Labelled photos from "Region Growing", an image-classification folder in Jisooyanim/Thesis. The possible labels are: anthracnose, bacterial canker, cutting weevil, die back, gall midge, healthy, powdery mildew, sooty mould.

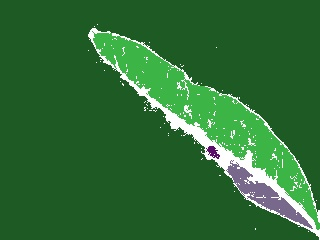
Label: gall midge

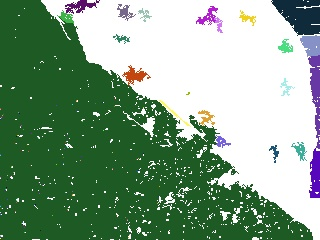
Label: sooty mould

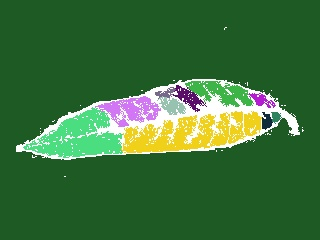
Label: healthy

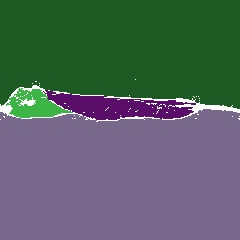
Label: die back

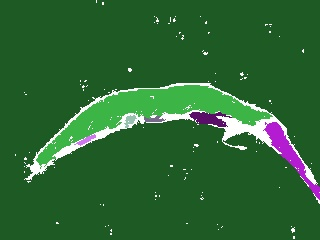
Label: anthracnose

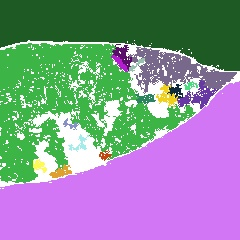
Label: powdery mildew
